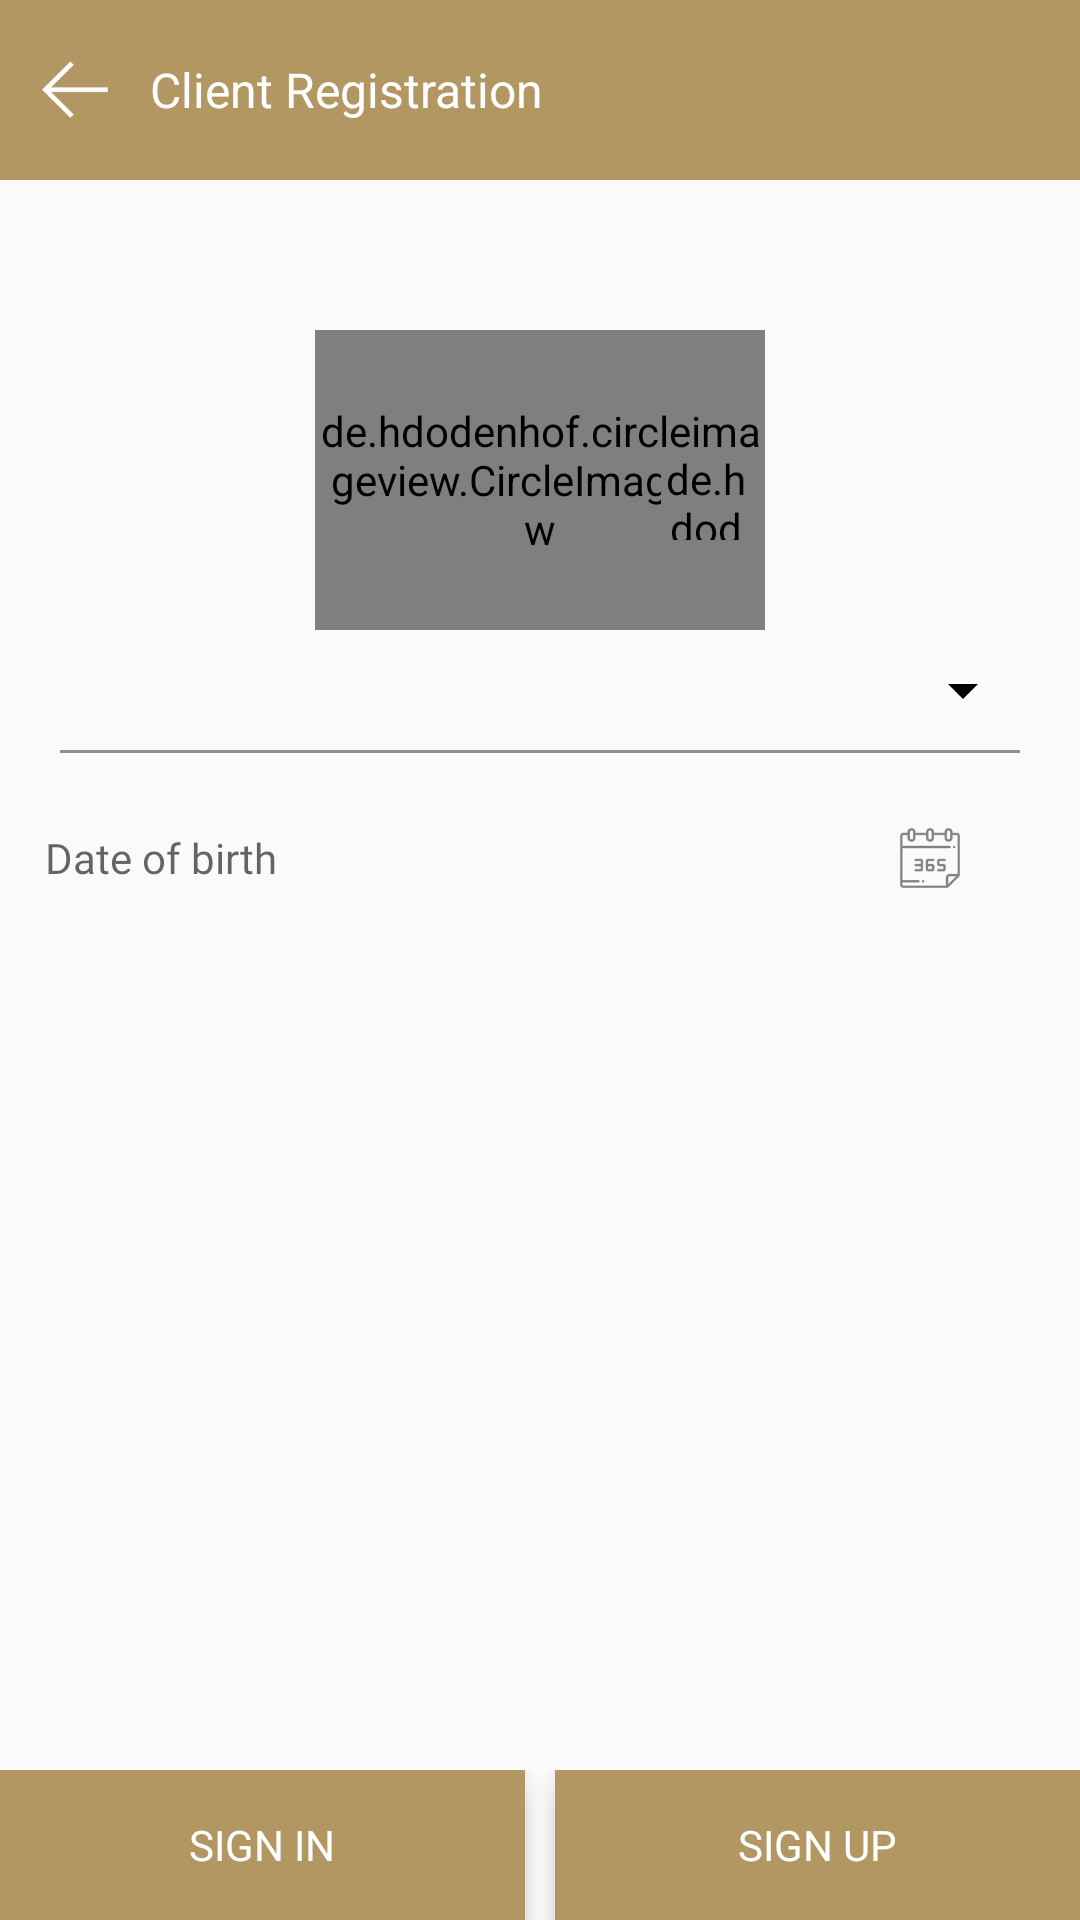

Here is an Android app screen rendered from its layout file. Give the layout XML and the strings, colors and styles it references.
<!-- AndroidManifest.xml: application theme AppTheme -->
<!-- res/layout/activity_registered.xml -->
<?xml version="1.0" encoding="utf-8"?>
<RelativeLayout xmlns:android="http://schemas.android.com/apk/res/android"
    xmlns:app="http://schemas.android.com/apk/res-auto"
    xmlns:tools="http://schemas.android.com/tools"
    android:layout_width="match_parent"
    android:layout_height="match_parent"
    tools:context=".Activity.RegisteredActivity">
    <ScrollView
        android:layout_width="match_parent"
        android:layout_height="match_parent"
        android:layout_above="@id/ll_Bottom">

    <LinearLayout
        android:layout_width="match_parent"
        android:layout_height="wrap_content"
        android:orientation="vertical">


    <RelativeLayout
        android:layout_width="match_parent"
        android:layout_height="60dp"
        android:background="@color/golden_color">

        <ImageView
            android:id="@+id/img_Back"
            android:layout_width="50dp"
            android:layout_height="50dp"
            android:padding="14dp"
            android:layout_centerVertical="true"
            android:background="?actionBarItemBackground"
            android:src="@drawable/back_90"/>


        <TextView
            android:layout_toRightOf="@id/img_Back"
            android:layout_width="match_parent"
            android:layout_height="match_parent"
            android:text="@string/client_Registration"
            android:textSize="16sp"
            android:textColor="@color/white_color"
            android:gravity="center_vertical">
        </TextView>
    </RelativeLayout>


        <RelativeLayout
            android:layout_width="match_parent"
            android:gravity="center"
            android:layout_marginTop="50dp"
            android:layout_height="100dp">

            <de.hdodenhof.circleimageview.CircleImageView
                android:id="@+id/profile_Img"
                android:layout_width="150dp"
                android:layout_height="150dp"
                android:src="@drawable/use_400">

            </de.hdodenhof.circleimageview.CircleImageView>

            <de.hdodenhof.circleimageview.CircleImageView
                android:layout_width="30dp"
                android:layout_height="30dp"
                android:src="@drawable/edit_120"
                android:layout_marginTop="40dp"
                android:layout_marginStart="-35dp"
                android:layout_toEndOf="@id/profile_Img"
                android:layout_toRightOf="@id/profile_Img" />



        </RelativeLayout>





            <Spinner
                android:id="@+id/spinner"
                android:layout_width="match_parent"
                android:layout_height="40dp"
                android:layout_marginEnd="15dp"
                android:layout_centerVertical="true"

                android:backgroundTint="@color/black_color"
                android:layout_alignParentRight="true"
               />

        <View
            android:layout_width="match_parent"
            android:layout_height="1dp"
            android:layout_marginEnd="20dp"
            android:layout_marginStart="20dp"
            android:background="@color/grey_color"/>

        <RelativeLayout
            android:layout_width="match_parent"
             android:layout_margin="15dp"
            android:layout_height="wrap_content">




                <TextView

                    android:id="@+id/edt_Dob"
                    android:layout_width="match_parent"
                    android:layout_height="40dp"
                    android:fontFamily="@font/opensans_regular"
                    android:hint="@string/date_of_birth"
                    android:maxLength="30"
                    android:maxLines="1"
                    android:singleLine="true"
                    android:textSize="14sp"
                    android:gravity="center_vertical">


                </TextView>


            <ImageView
                android:id="@+id/img_date"
                android:layout_width="20dp"
                android:layout_height="20dp"
                android:layout_marginEnd="25dp"
                android:layout_alignParentRight="true"
                android:layout_centerVertical="true"
                android:src="@drawable/cale_90"/>


        </RelativeLayout>



    </LinearLayout>

    </ScrollView>


    <LinearLayout
         android:id="@+id/ll_Bottom"
        android:layout_width="match_parent"
        android:layout_height="50dp"
        android:layout_alignParentBottom="true"
        android:weightSum="2">
        <RelativeLayout
            android:id="@+id/rl_SignIn"
            android:layout_width="match_parent"
            android:layout_height="match_parent"
            android:layout_weight="1">
            <TextView
                android:id="@+id/txt_SignIn"
                android:layout_width="match_parent"
                android:text="@string/sign_in"
                android:elevation="6dp"
                android:textColor="@color/white_color"
                android:textSize="14sp"
                android:fontFamily="@font/opensans_regular"
                android:gravity="center"
                android:layout_marginEnd="5dp"
                android:background="@color/golden_color"
                android:layout_height="50dp"
                />


        </RelativeLayout>
        <RelativeLayout
            android:id="@+id/rl_SignUp"
            android:layout_width="match_parent"
            android:layout_height="match_parent"
            android:layout_weight="1">
            <TextView
                android:id="@+id/txt_SignUp"
                android:layout_width="match_parent"
                android:text="@string/sign_up"
                android:elevation="6dp"
                android:layout_marginStart="5dp"
                android:textColor="@color/white_color"
                android:textSize="14sp"
                android:fontFamily="@font/opensans_regular"
                android:gravity="center"
                android:background="@color/golden_color"
                android:layout_height="50dp"
                />


        </RelativeLayout>



    </LinearLayout>


    <com.github.ybq.android.spinkit.SpinKitView
        xmlns:app="http://schemas.android.com/apk/res-auto"
        android:id="@+id/spin_kit"
        android:layout_width="70dp"
        android:layout_gravity="center"
        android:layout_height="70dp"
        android:visibility="gone"
        android:layout_centerInParent="true"
        style="@style/SpinKitView.FadingCircle"
        app:SpinKit_Color="@color/golden_color" />
</RelativeLayout>
<!-- resources referenced by this layout -->
<resources>
  <color name="black_color">#000</color>
  <color name="golden_color">#b29763</color>
  <color name="grey_color">#909090</color>
  <color name="white_color">#fff</color>
  <!-- drawable back_90: png bitmap (drawable, 3805 bytes) -->
  <!-- drawable cale_90: png bitmap (drawable, 5114 bytes) -->
  <!-- drawable edit_120: png bitmap (drawable, 7250 bytes) -->
  <!-- drawable use_400: png bitmap (drawable, 66799 bytes) -->
  <string name="client_Registration">Client Registration</string>
  <string name="date_of_birth">Date of birth</string>
  <string name="sign_in">SIGN IN</string>
  <string name="sign_up">SIGN UP</string>
  <style name="AppTheme" parent="Theme.AppCompat.Light.NoActionBar">
          
          <item name="colorPrimary">@color/golden_color</item>
          <item name="colorPrimaryDark">@color/colorPrimaryDark</item>
          <item name="colorAccent">@color/colorAccent</item>
      </style>
  <color name="colorPrimaryDark">#C4B29763</color>
  <color name="colorAccent">#b29763</color>
</resources>
